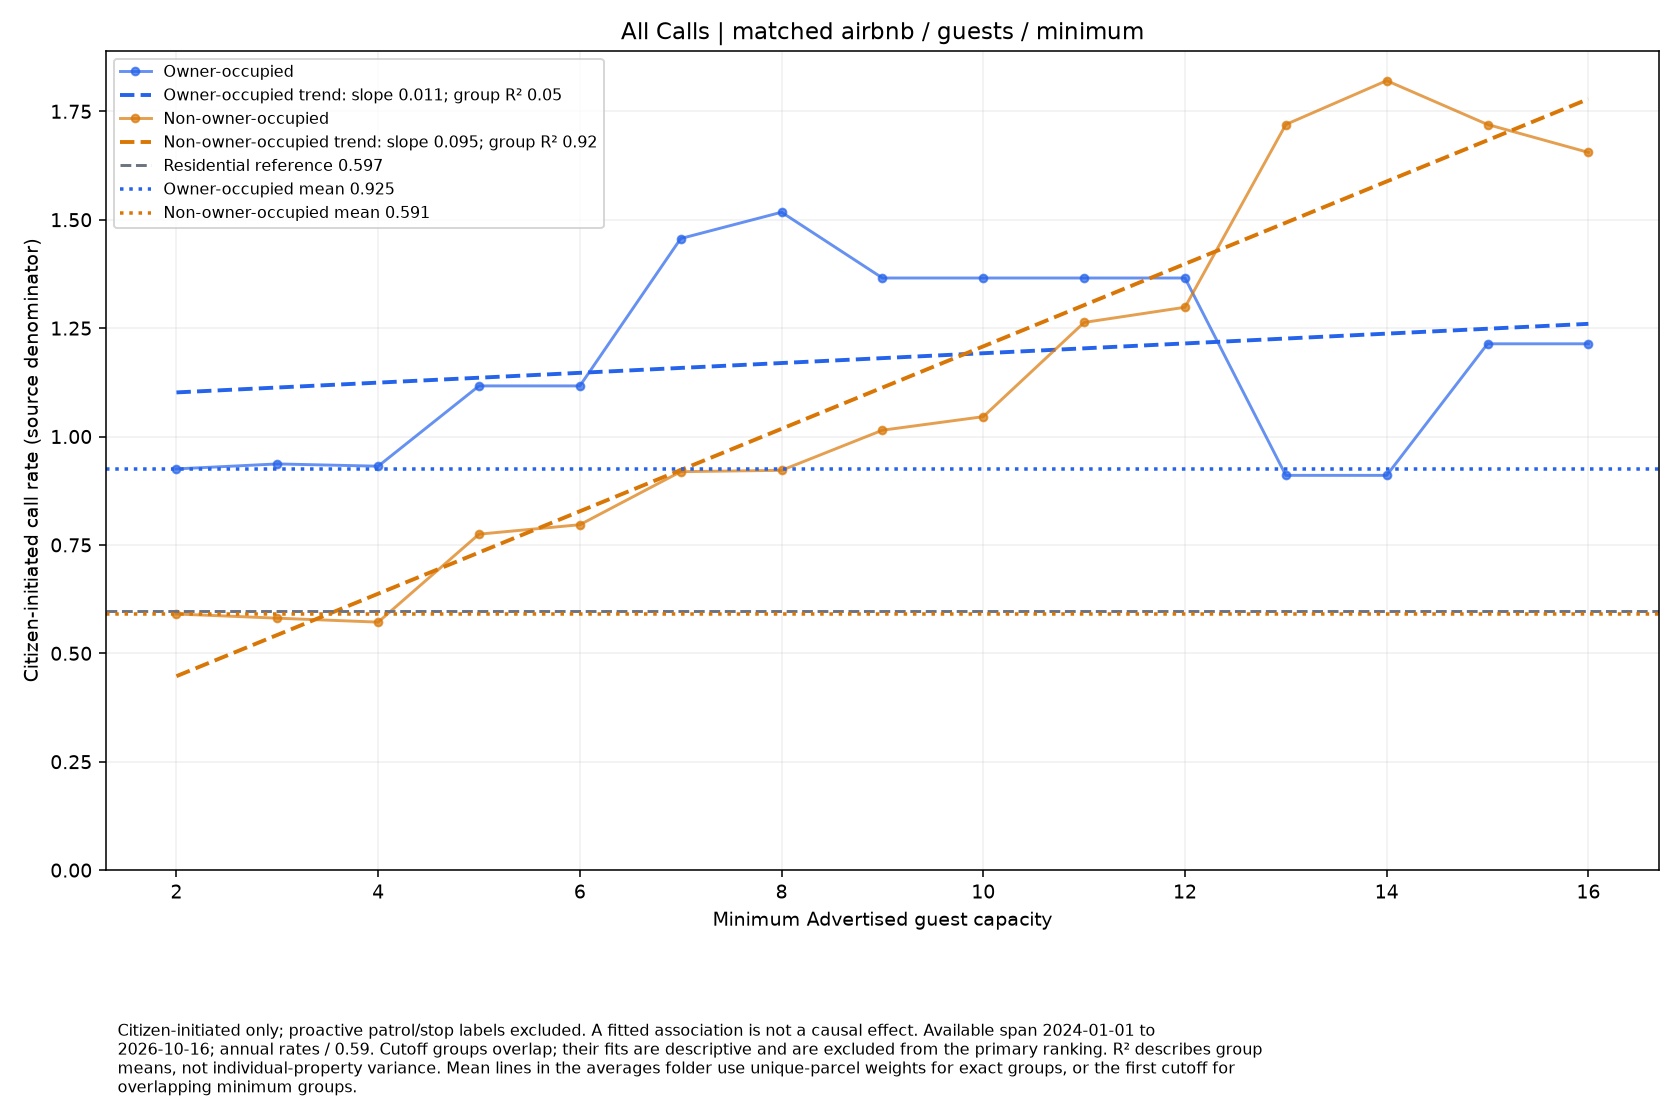

The table this chart was drawn from, first rows:
series, size, rate, parcels
Owner-occupied, 2.0, 0.9253, 61
Owner-occupied, 3.0, 0.9368, 46
Owner-occupied, 4.0, 0.9316, 43
Owner-occupied, 5.0, 1.117, 25
Owner-occupied, 6.0, 1.117, 25
Owner-occupied, 7.0, 1.457, 10
Owner-occupied, 8.0, 1.517, 8
Owner-occupied, 9.0, 1.366, 4
Owner-occupied, 10.0, 1.366, 4
Owner-occupied, 11.0, 1.366, 4
Owner-occupied, 12.0, 1.366, 4
Owner-occupied, 13.0, 0.9104, 2
Owner-occupied, 14.0, 0.9104, 2
Owner-occupied, 15.0, 1.214, 1
Owner-occupied, 16.0, 1.214, 1
Non-owner-occupied, 2.0, 0.5907, 411
Non-owner-occupied, 3.0, 0.581, 375
Non-owner-occupied, 4.0, 0.5719, 364
Non-owner-occupied, 5.0, 0.7748, 188
Non-owner-occupied, 6.0, 0.7966, 176
Non-owner-occupied, 7.0, 0.9189, 107
Non-owner-occupied, 8.0, 0.9221, 104
Non-owner-occupied, 9.0, 1.015, 67
Non-owner-occupied, 10.0, 1.046, 65
Non-owner-occupied, 11.0, 1.263, 37
Non-owner-occupied, 12.0, 1.298, 36
Non-owner-occupied, 13.0, 1.72, 18
Non-owner-occupied, 14.0, 1.821, 17
Non-owner-occupied, 15.0, 1.72, 12
Non-owner-occupied, 16.0, 1.655, 11
